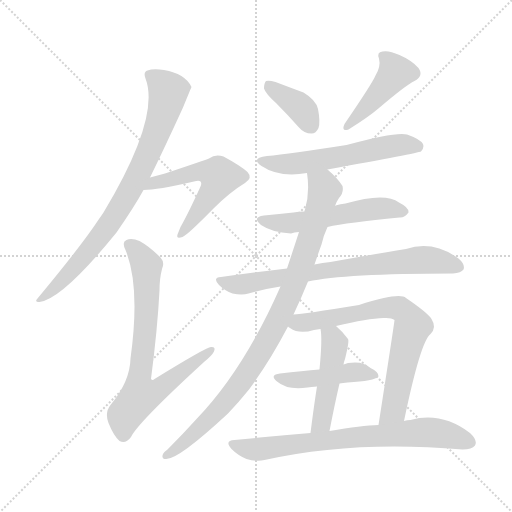
t = 0.00 s
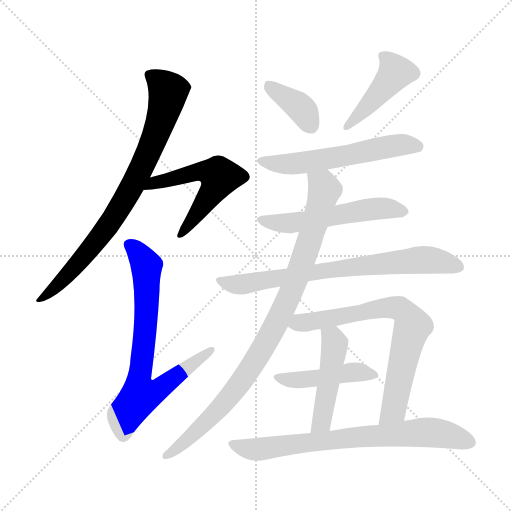
t = 1.99 s
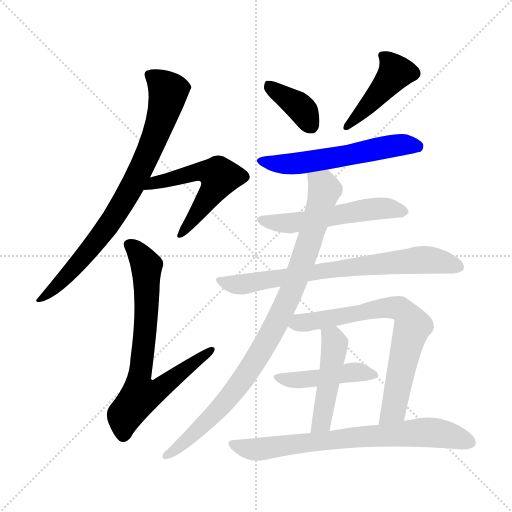
t = 3.98 s
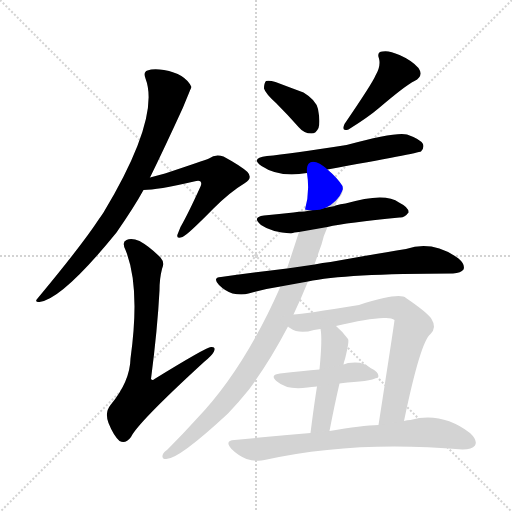
t = 5.97 s
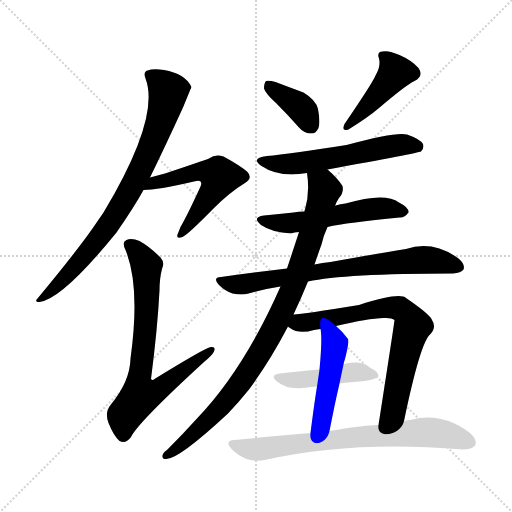
t = 7.97 s
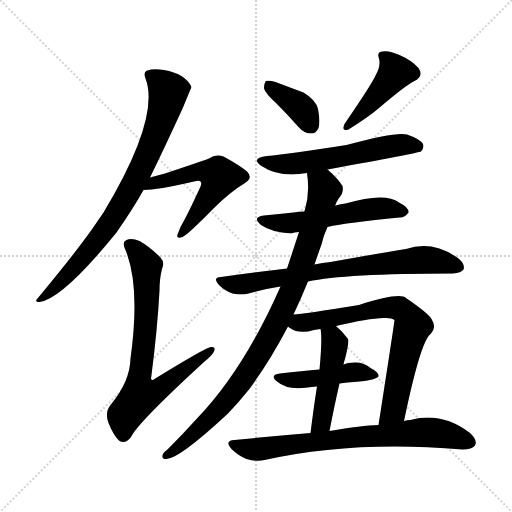
t = 9.96 s

The animated SVG that drew these frames (rendered in a browser with its animation timeline set to each time). Animation: 13 CSS @keyframes rules; one cycle of 9.96 s.

<svg version="1.1" viewBox="0 0 1024 1024" xmlns="http://www.w3.org/2000/svg">
  <g stroke="lightgray" stroke-dasharray="1,1" stroke-width="1" transform="scale(4, 4)">
    <line x1="0" y1="0" x2="256" y2="256"></line>
    <line x1="256" y1="0" x2="0" y2="256"></line>
    <line x1="128" y1="0" x2="128" y2="256"></line>
    <line x1="0" y1="128" x2="256" y2="128"></line>
  </g>
<g transform="scale(1, -1) translate(0, -900)">
   <style type="text/css">
    @keyframes keyframes0 {
      from {
       stroke: blue;
       stroke-dashoffset: 802;
       stroke-width: 128;
       }
       72% {
       animation-timing-function: step-end;
       stroke: blue;
       stroke-dashoffset: 0;
       stroke-width: 128;
       }
       to {
       stroke: black;
       stroke-width: 1024;
       }
       }
       #make-me-a-hanzi-animation-0 {
         animation: keyframes0 0.902669s both;
         animation-delay: 0.000000s;
         animation-timing-function: linear;
       }
    @keyframes keyframes1 {
      from {
       stroke: blue;
       stroke-dashoffset: 548;
       stroke-width: 128;
       }
       64% {
       animation-timing-function: step-end;
       stroke: blue;
       stroke-dashoffset: 0;
       stroke-width: 128;
       }
       to {
       stroke: black;
       stroke-width: 1024;
       }
       }
       #make-me-a-hanzi-animation-1 {
         animation: keyframes1 0.695964s both;
         animation-delay: 0.902669s;
         animation-timing-function: linear;
       }
    @keyframes keyframes2 {
      from {
       stroke: blue;
       stroke-dashoffset: 738;
       stroke-width: 128;
       }
       71% {
       animation-timing-function: step-end;
       stroke: blue;
       stroke-dashoffset: 0;
       stroke-width: 128;
       }
       to {
       stroke: black;
       stroke-width: 1024;
       }
       }
       #make-me-a-hanzi-animation-2 {
         animation: keyframes2 0.850586s both;
         animation-delay: 1.598633s;
         animation-timing-function: linear;
       }
    @keyframes keyframes3 {
      from {
       stroke: blue;
       stroke-dashoffset: 377;
       stroke-width: 128;
       }
       55% {
       animation-timing-function: step-end;
       stroke: blue;
       stroke-dashoffset: 0;
       stroke-width: 128;
       }
       to {
       stroke: black;
       stroke-width: 1024;
       }
       }
       #make-me-a-hanzi-animation-3 {
         animation: keyframes3 0.556803s both;
         animation-delay: 2.449219s;
         animation-timing-function: linear;
       }
    @keyframes keyframes4 {
      from {
       stroke: blue;
       stroke-dashoffset: 430;
       stroke-width: 128;
       }
       58% {
       animation-timing-function: step-end;
       stroke: blue;
       stroke-dashoffset: 0;
       stroke-width: 128;
       }
       to {
       stroke: black;
       stroke-width: 1024;
       }
       }
       #make-me-a-hanzi-animation-4 {
         animation: keyframes4 0.599935s both;
         animation-delay: 3.006022s;
         animation-timing-function: linear;
       }
    @keyframes keyframes5 {
      from {
       stroke: blue;
       stroke-dashoffset: 573;
       stroke-width: 128;
       }
       65% {
       animation-timing-function: step-end;
       stroke: blue;
       stroke-dashoffset: 0;
       stroke-width: 128;
       }
       to {
       stroke: black;
       stroke-width: 1024;
       }
       }
       #make-me-a-hanzi-animation-5 {
         animation: keyframes5 0.716309s both;
         animation-delay: 3.605957s;
         animation-timing-function: linear;
       }
    @keyframes keyframes6 {
      from {
       stroke: blue;
       stroke-dashoffset: 543;
       stroke-width: 128;
       }
       64% {
       animation-timing-function: step-end;
       stroke: blue;
       stroke-dashoffset: 0;
       stroke-width: 128;
       }
       to {
       stroke: black;
       stroke-width: 1024;
       }
       }
       #make-me-a-hanzi-animation-6 {
         animation: keyframes6 0.691895s both;
         animation-delay: 4.322266s;
         animation-timing-function: linear;
       }
    @keyframes keyframes7 {
      from {
       stroke: blue;
       stroke-dashoffset: 739;
       stroke-width: 128;
       }
       71% {
       animation-timing-function: step-end;
       stroke: blue;
       stroke-dashoffset: 0;
       stroke-width: 128;
       }
       to {
       stroke: black;
       stroke-width: 1024;
       }
       }
       #make-me-a-hanzi-animation-7 {
         animation: keyframes7 0.851400s both;
         animation-delay: 5.014160s;
         animation-timing-function: linear;
       }
    @keyframes keyframes8 {
      from {
       stroke: blue;
       stroke-dashoffset: 924;
       stroke-width: 128;
       }
       75% {
       animation-timing-function: step-end;
       stroke: blue;
       stroke-dashoffset: 0;
       stroke-width: 128;
       }
       to {
       stroke: black;
       stroke-width: 1024;
       }
       }
       #make-me-a-hanzi-animation-8 {
         animation: keyframes8 1.001953s both;
         animation-delay: 5.865560s;
         animation-timing-function: linear;
       }
    @keyframes keyframes9 {
      from {
       stroke: blue;
       stroke-dashoffset: 722;
       stroke-width: 128;
       }
       70% {
       animation-timing-function: step-end;
       stroke: blue;
       stroke-dashoffset: 0;
       stroke-width: 128;
       }
       to {
       stroke: black;
       stroke-width: 1024;
       }
       }
       #make-me-a-hanzi-animation-9 {
         animation: keyframes9 0.837565s both;
         animation-delay: 6.867513s;
         animation-timing-function: linear;
       }
    @keyframes keyframes10 {
      from {
       stroke: blue;
       stroke-dashoffset: 469;
       stroke-width: 128;
       }
       60% {
       animation-timing-function: step-end;
       stroke: blue;
       stroke-dashoffset: 0;
       stroke-width: 128;
       }
       to {
       stroke: black;
       stroke-width: 1024;
       }
       }
       #make-me-a-hanzi-animation-10 {
         animation: keyframes10 0.631673s both;
         animation-delay: 7.705078s;
         animation-timing-function: linear;
       }
    @keyframes keyframes11 {
      from {
       stroke: blue;
       stroke-dashoffset: 453;
       stroke-width: 128;
       }
       60% {
       animation-timing-function: step-end;
       stroke: blue;
       stroke-dashoffset: 0;
       stroke-width: 128;
       }
       to {
       stroke: black;
       stroke-width: 1024;
       }
       }
       #make-me-a-hanzi-animation-11 {
         animation: keyframes11 0.618652s both;
         animation-delay: 8.336751s;
         animation-timing-function: linear;
       }
    @keyframes keyframes12 {
      from {
       stroke: blue;
       stroke-dashoffset: 735;
       stroke-width: 128;
       }
       71% {
       animation-timing-function: step-end;
       stroke: blue;
       stroke-dashoffset: 0;
       stroke-width: 128;
       }
       to {
       stroke: black;
       stroke-width: 1024;
       }
       }
       #make-me-a-hanzi-animation-12 {
         animation: keyframes12 0.848145s both;
         animation-delay: 8.955404s;
         animation-timing-function: linear;
       }
</style>
<path d="M 300.0 545.0 Q 328.0 602.0 366.0 685.0 Q 382.0 724.0 383.0 726.0 Q 370.0 753.0 328.0 760.0 Q 306.0 763.0 295.0 759.0 Q 286.0 756.0 291.0 743.0 Q 321.0 665.0 207.0 475.0 Q 203.0 469.0 198.0 462.0 Q 164.0 410.0 75.0 303.0 Q 68.0 296.0 79.0 296.0 Q 125.0 302.0 233.0 435.0 Q 269.0 487.0 287.0 520.0 L 300.0 545.0 Z" fill="lightgray"></path> 
<path d="M 287.0 520.0 Q 314.0 520.0 388.0 537.0 Q 398.0 540.0 401.0 537.0 Q 404.0 534.0 401.0 527.0 Q 376.0 472.0 361.0 446.0 Q 357.0 436.0 355.0 431.0 Q 352.0 421.0 365.0 426.0 Q 375.0 430.0 427.0 483.0 Q 460.0 516.0 490.0 534.0 Q 506.0 544.0 495.0 556.0 Q 482.0 568.0 447.0 587.0 Q 431.0 593.0 418.0 583.0 Q 408.0 579.0 330.0 553.0 Q 315.0 549.0 300.0 545.0 C 271.0 537.0 257.0 519.0 287.0 520.0 Z" fill="lightgray"></path> 
<path d="M 324.0 362.0 Q 330.0 375.0 321.0 385.0 Q 299.0 407.0 279.0 418.0 Q 263.0 425.0 253.0 420.0 Q 243.0 416.0 251.0 400.0 Q 281.0 327.0 261.0 183.0 Q 260.0 137.0 221.0 90.0 Q 209.0 75.0 217.0 54.0 Q 227.0 29.0 239.0 18.0 Q 251.0 11.0 262.0 26.0 Q 275.0 54.0 408.0 176.0 Q 424.0 189.0 428.0 197.0 Q 432.0 207.0 422.0 206.0 Q 413.0 206.0 309.0 142.0 Q 305.0 138.0 302.0 142.0 Q 315.0 242.0 319.0 319.0 Q 319.0 343.0 324.0 362.0 Z" fill="lightgray"></path> 
<path d="M 552.0 694.0 Q 574.0 672.0 598.0 645.0 Q 608.0 633.0 623.0 633.0 Q 632.0 633.0 637.0 644.0 Q 641.0 656.0 636.0 682.0 Q 632.0 700.0 607.0 715.0 Q 580.0 725.0 551.0 736.0 Q 538.0 740.0 532.0 738.0 Q 528.0 734.0 528.0 723.0 Q 531.0 713.0 552.0 694.0 Z" fill="lightgray"></path> 
<path d="M 751.0 749.0 Q 745.0 734.0 689.0 652.0 Q 682.0 636.0 697.0 641.0 Q 737.0 666.0 758.0 684.0 Q 812.0 730.0 829.0 738.0 Q 848.0 748.0 837.0 764.0 Q 824.0 779.0 799.0 790.0 Q 777.0 800.0 765.0 797.0 Q 753.0 796.0 758.0 783.0 Q 762.0 767.0 751.0 749.0 Z" fill="lightgray"></path> 
<path d="M 655.0 561.0 Q 836.0 594.0 842.0 597.0 Q 849.0 604.0 846.0 612.0 Q 840.0 622.0 814.0 631.0 Q 792.0 637.0 693.0 610.0 Q 579.0 592.0 534.0 588.0 Q 500.0 584.0 523.0 568.0 Q 559.0 544.0 614.0 554.0 L 655.0 561.0 Z" fill="lightgray"></path> 
<path d="M 655.0 446.0 Q 694.0 455.0 799.0 465.0 Q 809.0 464.0 817.0 475.0 Q 818.0 485.0 798.0 495.0 Q 770.0 516.0 691.0 493.0 Q 681.0 492.0 671.0 489.0 Q 670.0 489.0 670.0 488.0 L 609.0 477.0 Q 597.0 477.0 587.0 475.0 Q 559.0 472.0 528.0 469.0 Q 503.0 466.0 522.0 450.0 Q 544.0 435.0 582.0 433.0 Q 588.0 436.0 598.0 436.0 L 655.0 446.0 Z" fill="lightgray"></path> 
<path d="M 616.0 337.0 Q 688.0 353.0 906.0 353.0 Q 922.0 354.0 927.0 361.0 Q 931.0 371.0 917.0 383.0 Q 866.0 420.0 812.0 402.0 Q 751.0 392.0 661.0 376.0 Q 645.0 375.0 629.0 371.0 L 574.0 363.0 Q 511.0 356.0 442.0 346.0 Q 424.0 345.0 438.0 330.0 Q 450.0 318.0 465.0 313.0 Q 484.0 309.0 497.0 313.0 Q 528.0 322.0 561.0 327.0 L 616.0 337.0 Z" fill="lightgray"></path> 
<path d="M 587.0 271.0 Q 603.0 305.0 616.0 337.0 L 629.0 371.0 Q 636.0 392.0 643.0 411.0 Q 647.0 429.0 655.0 446.0 L 670.0 488.0 Q 673.0 497.0 678.0 504.0 Q 688.0 514.0 685.0 528.0 Q 675.0 544.0 655.0 561.0 C 633.0 582.0 611.0 584.0 614.0 554.0 Q 620.0 515.0 610.0 481.0 Q 609.0 480.0 609.0 477.0 L 598.0 436.0 Q 586.0 399.0 574.0 363.0 L 561.0 327.0 Q 488.0 161.0 393.0 62.0 Q 365.0 31.0 335.0 1.0 Q 329.0 -3.0 326.0 -8.0 Q 322.0 -18.0 332.0 -18.0 Q 357.0 -19.0 456.0 73.0 Q 477.0 95.0 498.0 121.0 Q 540.0 178.0 576.0 247.0 L 587.0 271.0 Z" fill="lightgray"></path> 
<path d="M 808.0 58.0 Q 841.0 217.0 861.0 232.0 Q 874.0 245.0 863.0 262.0 Q 856.0 274.0 812.0 304.0 Q 799.0 316.0 718.0 290.0 Q 607.0 272.0 587.0 271.0 C 557.0 268.0 550.0 263.0 576.0 247.0 Q 577.0 246.0 580.0 244.0 Q 598.0 231.0 628.0 240.0 Q 634.0 241.0 641.0 242.0 L 672.0 248.0 Q 736.0 263.0 767.0 264.0 Q 783.0 265.0 789.0 260.0 Q 789.0 256.0 757.0 50.0 C 752.0 20.0 802.0 29.0 808.0 58.0 Z" fill="lightgray"></path> 
<path d="M 634.0 127.0 Q 628.0 90.0 621.0 34.0 C 617.0 4.0 653.0 9.0 659.0 38.0 Q 669.0 90.0 679.0 133.0 L 687.0 171.0 Q 688.0 177.0 690.0 182.0 Q 699.0 218.0 696.0 222.0 Q 684.0 238.0 672.0 248.0 C 650.0 268.0 637.0 272.0 641.0 242.0 Q 645.0 224.0 639.0 161.0 L 634.0 127.0 Z" fill="lightgray"></path> 
<path d="M 639.0 161.0 Q 605.0 158.0 560.0 153.0 Q 538.0 150.0 554.0 137.0 Q 575.0 119.0 615.0 125.0 Q 622.0 126.0 634.0 127.0 L 679.0 133.0 Q 686.0 134.0 695.0 135.0 Q 749.0 138.0 757.0 147.0 Q 758.0 156.0 741.0 164.0 Q 726.0 179.0 696.0 174.0 Q 692.0 173.0 687.0 171.0 L 639.0 161.0 Z" fill="lightgray"></path> 
<path d="M 621.0 34.0 Q 548.0 28.0 469.0 20.0 Q 448.0 19.0 463.0 2.0 Q 476.0 -11.0 493.0 -18.0 Q 514.0 -24.0 529.0 -20.0 Q 707.0 20.0 925.0 1.0 Q 944.0 1.0 950.0 9.0 Q 956.0 19.0 940.0 34.0 Q 883.0 77.0 821.0 60.0 Q 814.0 60.0 808.0 58.0 L 757.0 50.0 Q 724.0 49.0 659.0 38.0 L 621.0 34.0 Z" fill="lightgray"></path> 
      <clipPath id="make-me-a-hanzi-clip-0">
      <path d="M 300.0 545.0 Q 328.0 602.0 366.0 685.0 Q 382.0 724.0 383.0 726.0 Q 370.0 753.0 328.0 760.0 Q 306.0 763.0 295.0 759.0 Q 286.0 756.0 291.0 743.0 Q 321.0 665.0 207.0 475.0 Q 203.0 469.0 198.0 462.0 Q 164.0 410.0 75.0 303.0 Q 68.0 296.0 79.0 296.0 Q 125.0 302.0 233.0 435.0 Q 269.0 487.0 287.0 520.0 L 300.0 545.0 Z" fill="lightgray"></path>
      </clipPath>
      <path clip-path="url(#make-me-a-hanzi-clip-0)" d="M 299.0 750.0 L 337.0 717.0 L 316.0 642.0 L 281.0 561.0 L 208.0 436.0 L 142.0 357.0 L 82.0 302.0 " fill="none" id="make-me-a-hanzi-animation-0" stroke-dasharray="674 1348" stroke-linecap="round"></path>

      <clipPath id="make-me-a-hanzi-clip-1">
      <path d="M 287.0 520.0 Q 314.0 520.0 388.0 537.0 Q 398.0 540.0 401.0 537.0 Q 404.0 534.0 401.0 527.0 Q 376.0 472.0 361.0 446.0 Q 357.0 436.0 355.0 431.0 Q 352.0 421.0 365.0 426.0 Q 375.0 430.0 427.0 483.0 Q 460.0 516.0 490.0 534.0 Q 506.0 544.0 495.0 556.0 Q 482.0 568.0 447.0 587.0 Q 431.0 593.0 418.0 583.0 Q 408.0 579.0 330.0 553.0 Q 315.0 549.0 300.0 545.0 C 271.0 537.0 257.0 519.0 287.0 520.0 Z" fill="lightgray"></path>
      </clipPath>
      <path clip-path="url(#make-me-a-hanzi-clip-1)" d="M 291.0 526.0 L 388.0 555.0 L 437.0 550.0 L 426.0 518.0 L 362.0 432.0 " fill="none" id="make-me-a-hanzi-animation-1" stroke-dasharray="420 840" stroke-linecap="round"></path>

      <clipPath id="make-me-a-hanzi-clip-2">
      <path d="M 324.0 362.0 Q 330.0 375.0 321.0 385.0 Q 299.0 407.0 279.0 418.0 Q 263.0 425.0 253.0 420.0 Q 243.0 416.0 251.0 400.0 Q 281.0 327.0 261.0 183.0 Q 260.0 137.0 221.0 90.0 Q 209.0 75.0 217.0 54.0 Q 227.0 29.0 239.0 18.0 Q 251.0 11.0 262.0 26.0 Q 275.0 54.0 408.0 176.0 Q 424.0 189.0 428.0 197.0 Q 432.0 207.0 422.0 206.0 Q 413.0 206.0 309.0 142.0 Q 305.0 138.0 302.0 142.0 Q 315.0 242.0 319.0 319.0 Q 319.0 343.0 324.0 362.0 Z" fill="lightgray"></path>
      </clipPath>
      <path clip-path="url(#make-me-a-hanzi-clip-2)" d="M 259.0 409.0 L 274.0 398.0 L 293.0 369.0 L 293.0 274.0 L 277.0 125.0 L 284.0 109.0 L 321.0 122.0 L 422.0 199.0 " fill="none" id="make-me-a-hanzi-animation-2" stroke-dasharray="610 1220" stroke-linecap="round"></path>

      <clipPath id="make-me-a-hanzi-clip-3">
      <path d="M 552.0 694.0 Q 574.0 672.0 598.0 645.0 Q 608.0 633.0 623.0 633.0 Q 632.0 633.0 637.0 644.0 Q 641.0 656.0 636.0 682.0 Q 632.0 700.0 607.0 715.0 Q 580.0 725.0 551.0 736.0 Q 538.0 740.0 532.0 738.0 Q 528.0 734.0 528.0 723.0 Q 531.0 713.0 552.0 694.0 Z" fill="lightgray"></path>
      </clipPath>
      <path clip-path="url(#make-me-a-hanzi-clip-3)" d="M 536.0 729.0 L 598.0 688.0 L 622.0 648.0 " fill="none" id="make-me-a-hanzi-animation-3" stroke-dasharray="249 498" stroke-linecap="round"></path>

      <clipPath id="make-me-a-hanzi-clip-4">
      <path d="M 751.0 749.0 Q 745.0 734.0 689.0 652.0 Q 682.0 636.0 697.0 641.0 Q 737.0 666.0 758.0 684.0 Q 812.0 730.0 829.0 738.0 Q 848.0 748.0 837.0 764.0 Q 824.0 779.0 799.0 790.0 Q 777.0 800.0 765.0 797.0 Q 753.0 796.0 758.0 783.0 Q 762.0 767.0 751.0 749.0 Z" fill="lightgray"></path>
      </clipPath>
      <path clip-path="url(#make-me-a-hanzi-clip-4)" d="M 770.0 786.0 L 784.0 771.0 L 789.0 751.0 L 701.0 652.0 " fill="none" id="make-me-a-hanzi-animation-4" stroke-dasharray="302 604" stroke-linecap="round"></path>

      <clipPath id="make-me-a-hanzi-clip-5">
      <path d="M 655.0 561.0 Q 836.0 594.0 842.0 597.0 Q 849.0 604.0 846.0 612.0 Q 840.0 622.0 814.0 631.0 Q 792.0 637.0 693.0 610.0 Q 579.0 592.0 534.0 588.0 Q 500.0 584.0 523.0 568.0 Q 559.0 544.0 614.0 554.0 L 655.0 561.0 Z" fill="lightgray"></path>
      </clipPath>
      <path clip-path="url(#make-me-a-hanzi-clip-5)" d="M 526.0 579.0 L 560.0 572.0 L 599.0 574.0 L 694.0 587.0 L 803.0 611.0 L 838.0 606.0 " fill="none" id="make-me-a-hanzi-animation-5" stroke-dasharray="445 890" stroke-linecap="round"></path>

      <clipPath id="make-me-a-hanzi-clip-6">
      <path d="M 655.0 446.0 Q 694.0 455.0 799.0 465.0 Q 809.0 464.0 817.0 475.0 Q 818.0 485.0 798.0 495.0 Q 770.0 516.0 691.0 493.0 Q 681.0 492.0 671.0 489.0 Q 670.0 489.0 670.0 488.0 L 609.0 477.0 Q 597.0 477.0 587.0 475.0 Q 559.0 472.0 528.0 469.0 Q 503.0 466.0 522.0 450.0 Q 544.0 435.0 582.0 433.0 Q 588.0 436.0 598.0 436.0 L 655.0 446.0 Z" fill="lightgray"></path>
      </clipPath>
      <path clip-path="url(#make-me-a-hanzi-clip-6)" d="M 524.0 460.0 L 575.0 453.0 L 757.0 484.0 L 807.0 477.0 " fill="none" id="make-me-a-hanzi-animation-6" stroke-dasharray="415 830" stroke-linecap="round"></path>

      <clipPath id="make-me-a-hanzi-clip-7">
      <path d="M 616.0 337.0 Q 688.0 353.0 906.0 353.0 Q 922.0 354.0 927.0 361.0 Q 931.0 371.0 917.0 383.0 Q 866.0 420.0 812.0 402.0 Q 751.0 392.0 661.0 376.0 Q 645.0 375.0 629.0 371.0 L 574.0 363.0 Q 511.0 356.0 442.0 346.0 Q 424.0 345.0 438.0 330.0 Q 450.0 318.0 465.0 313.0 Q 484.0 309.0 497.0 313.0 Q 528.0 322.0 561.0 327.0 L 616.0 337.0 Z" fill="lightgray"></path>
      </clipPath>
      <path clip-path="url(#make-me-a-hanzi-clip-7)" d="M 440.0 338.0 L 489.0 332.0 L 672.0 363.0 L 838.0 380.0 L 885.0 376.0 L 918.0 366.0 " fill="none" id="make-me-a-hanzi-animation-7" stroke-dasharray="611 1222" stroke-linecap="round"></path>

      <clipPath id="make-me-a-hanzi-clip-8">
      <path d="M 587.0 271.0 Q 603.0 305.0 616.0 337.0 L 629.0 371.0 Q 636.0 392.0 643.0 411.0 Q 647.0 429.0 655.0 446.0 L 670.0 488.0 Q 673.0 497.0 678.0 504.0 Q 688.0 514.0 685.0 528.0 Q 675.0 544.0 655.0 561.0 C 633.0 582.0 611.0 584.0 614.0 554.0 Q 620.0 515.0 610.0 481.0 Q 609.0 480.0 609.0 477.0 L 598.0 436.0 Q 586.0 399.0 574.0 363.0 L 561.0 327.0 Q 488.0 161.0 393.0 62.0 Q 365.0 31.0 335.0 1.0 Q 329.0 -3.0 326.0 -8.0 Q 322.0 -18.0 332.0 -18.0 Q 357.0 -19.0 456.0 73.0 Q 477.0 95.0 498.0 121.0 Q 540.0 178.0 576.0 247.0 L 587.0 271.0 Z" fill="lightgray"></path>
      </clipPath>
      <path clip-path="url(#make-me-a-hanzi-clip-8)" d="M 622.0 547.0 L 649.0 521.0 L 642.0 490.0 L 604.0 374.0 L 552.0 251.0 L 493.0 151.0 L 457.0 103.0 L 374.0 19.0 L 334.0 -10.0 " fill="none" id="make-me-a-hanzi-animation-8" stroke-dasharray="796 1592" stroke-linecap="round"></path>

      <clipPath id="make-me-a-hanzi-clip-9">
      <path d="M 808.0 58.0 Q 841.0 217.0 861.0 232.0 Q 874.0 245.0 863.0 262.0 Q 856.0 274.0 812.0 304.0 Q 799.0 316.0 718.0 290.0 Q 607.0 272.0 587.0 271.0 C 557.0 268.0 550.0 263.0 576.0 247.0 Q 577.0 246.0 580.0 244.0 Q 598.0 231.0 628.0 240.0 Q 634.0 241.0 641.0 242.0 L 672.0 248.0 Q 736.0 263.0 767.0 264.0 Q 783.0 265.0 789.0 260.0 Q 789.0 256.0 757.0 50.0 C 752.0 20.0 802.0 29.0 808.0 58.0 Z" fill="lightgray"></path>
      </clipPath>
      <path clip-path="url(#make-me-a-hanzi-clip-9)" d="M 582.0 251.0 L 777.0 285.0 L 806.0 279.0 L 825.0 246.0 L 785.0 78.0 L 761.0 64.0 " fill="none" id="make-me-a-hanzi-animation-9" stroke-dasharray="594 1188" stroke-linecap="round"></path>

      <clipPath id="make-me-a-hanzi-clip-10">
      <path d="M 634.0 127.0 Q 628.0 90.0 621.0 34.0 C 617.0 4.0 653.0 9.0 659.0 38.0 Q 669.0 90.0 679.0 133.0 L 687.0 171.0 Q 688.0 177.0 690.0 182.0 Q 699.0 218.0 696.0 222.0 Q 684.0 238.0 672.0 248.0 C 650.0 268.0 637.0 272.0 641.0 242.0 Q 645.0 224.0 639.0 161.0 L 634.0 127.0 Z" fill="lightgray"></path>
      </clipPath>
      <path clip-path="url(#make-me-a-hanzi-clip-10)" d="M 650.0 240.0 L 670.0 212.0 L 643.0 56.0 L 627.0 43.0 " fill="none" id="make-me-a-hanzi-animation-10" stroke-dasharray="341 682" stroke-linecap="round"></path>

      <clipPath id="make-me-a-hanzi-clip-11">
      <path d="M 639.0 161.0 Q 605.0 158.0 560.0 153.0 Q 538.0 150.0 554.0 137.0 Q 575.0 119.0 615.0 125.0 Q 622.0 126.0 634.0 127.0 L 679.0 133.0 Q 686.0 134.0 695.0 135.0 Q 749.0 138.0 757.0 147.0 Q 758.0 156.0 741.0 164.0 Q 726.0 179.0 696.0 174.0 Q 692.0 173.0 687.0 171.0 L 639.0 161.0 Z" fill="lightgray"></path>
      </clipPath>
      <path clip-path="url(#make-me-a-hanzi-clip-11)" d="M 556.0 145.0 L 604.0 141.0 L 718.0 156.0 L 751.0 150.0 " fill="none" id="make-me-a-hanzi-animation-11" stroke-dasharray="325 650" stroke-linecap="round"></path>

      <clipPath id="make-me-a-hanzi-clip-12">
      <path d="M 621.0 34.0 Q 548.0 28.0 469.0 20.0 Q 448.0 19.0 463.0 2.0 Q 476.0 -11.0 493.0 -18.0 Q 514.0 -24.0 529.0 -20.0 Q 707.0 20.0 925.0 1.0 Q 944.0 1.0 950.0 9.0 Q 956.0 19.0 940.0 34.0 Q 883.0 77.0 821.0 60.0 Q 814.0 60.0 808.0 58.0 L 757.0 50.0 Q 724.0 49.0 659.0 38.0 L 621.0 34.0 Z" fill="lightgray"></path>
      </clipPath>
      <path clip-path="url(#make-me-a-hanzi-clip-12)" d="M 466.0 11.0 L 514.0 1.0 L 688.0 24.0 L 858.0 36.0 L 894.0 31.0 L 939.0 15.0 " fill="none" id="make-me-a-hanzi-animation-12" stroke-dasharray="607 1214" stroke-linecap="round"></path>

</g>
</svg>
